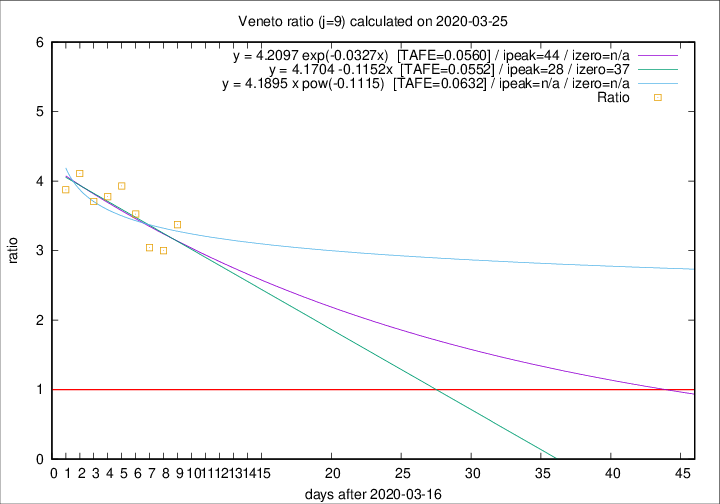

The data file committed next to this chart (first rows):
2020-03-25, 42, 258, 189, 56, 3.3750
2020-03-24, 24, 216, 153, 51, 3
2020-03-23, 23, 192, 137, 45, 3.044
2020-03-22, 23, 169, 127, 36, 3.528
2020-03-21, 15, 146, 114, 29, 3.931
2020-03-20, 16, 131, 102, 27, 3.778
2020-03-19, 21, 115, 89, 24, 3.708
2020-03-18, 14, 94, 74, 18, 4.111
2020-03-17, 11, 80, 62, 16, 3.875
